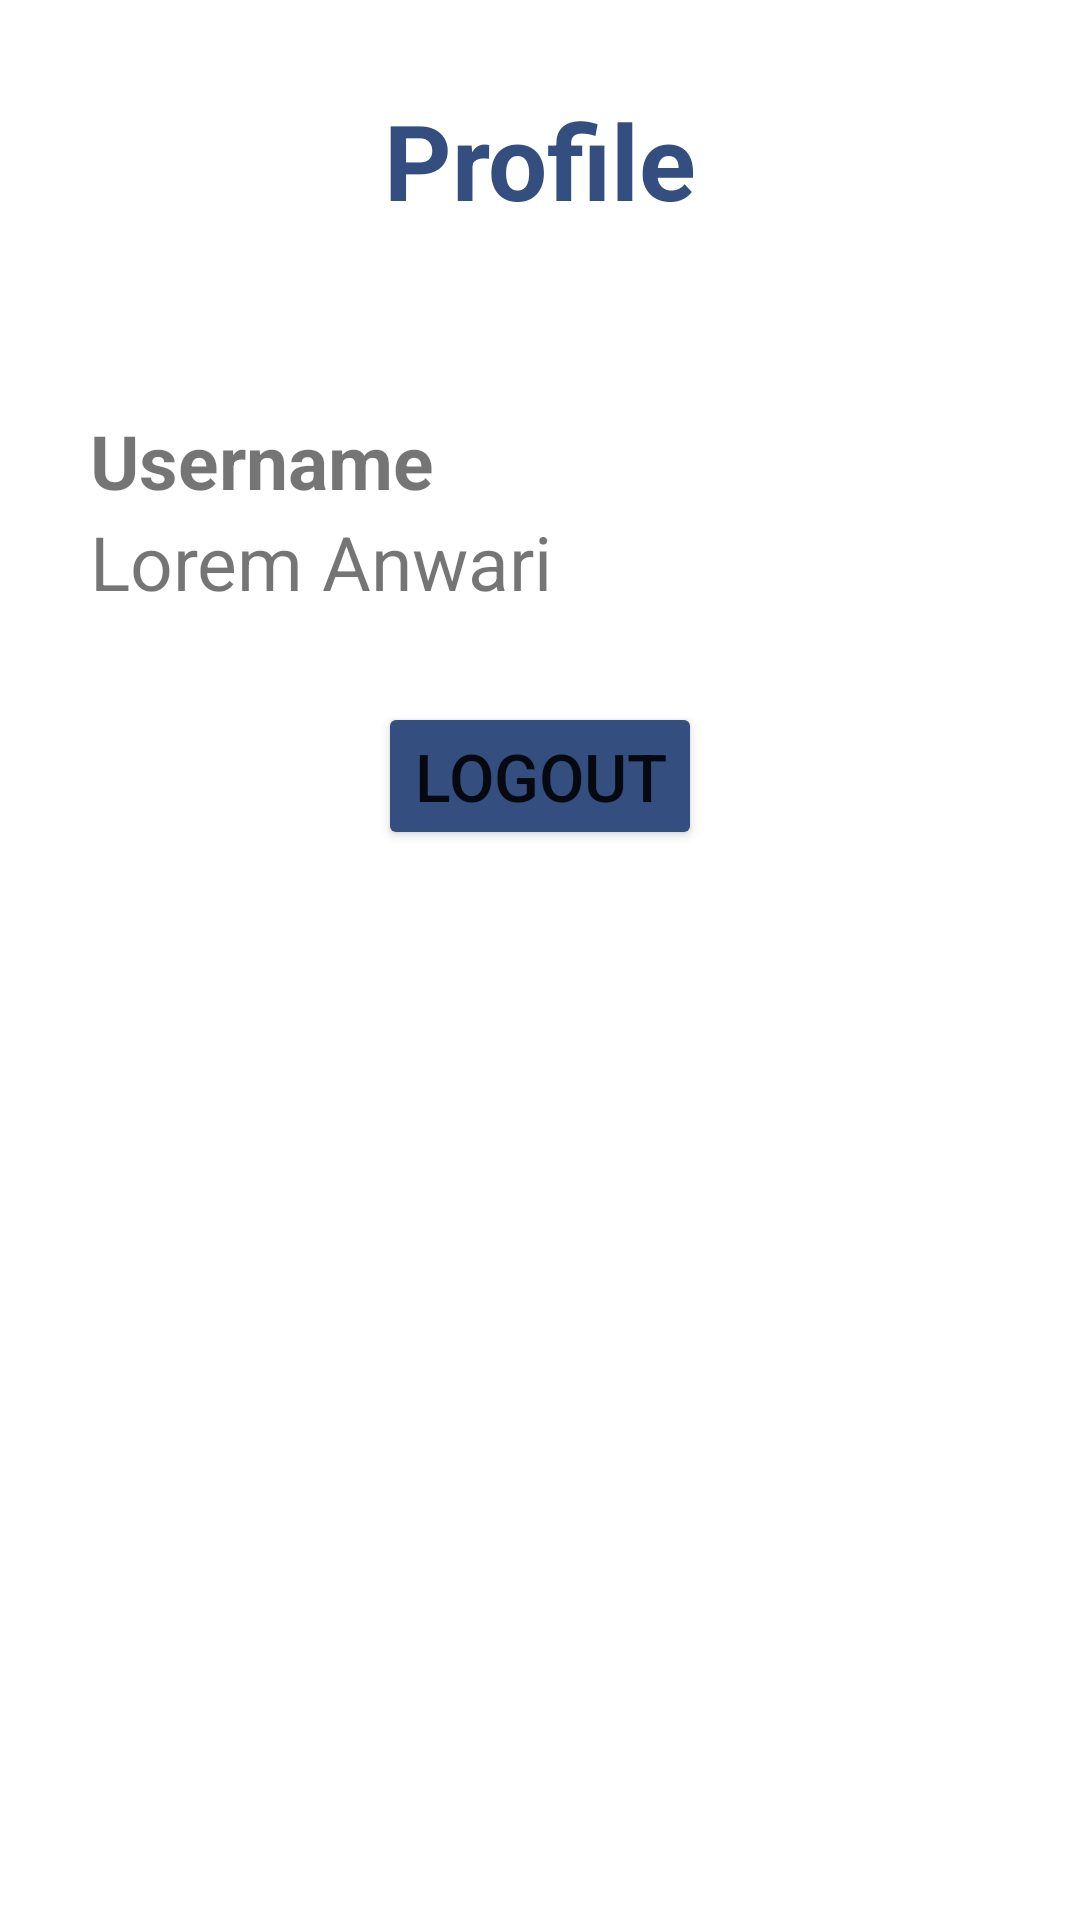

Write the Android layout XML for this screen, with the resource values it uses.
<!-- AndroidManifest.xml: application theme Theme.MyLang -->
<!-- res/layout/activity_profile.xml -->
<?xml version="1.0" encoding="utf-8"?>
<ScrollView
    xmlns:android="http://schemas.android.com/apk/res/android"
    xmlns:app="http://schemas.android.com/apk/res-auto"
    xmlns:tools="http://schemas.android.com/tools"
    android:layout_width="match_parent"
    android:layout_height="match_parent"
    tools:context=".Profile"
    android:fillViewport="true">

    <androidx.constraintlayout.widget.ConstraintLayout
        android:layout_width="match_parent"
        android:layout_height="wrap_content"
        >
        <androidx.constraintlayout.widget.ConstraintLayout
            android:layout_width="match_parent"
            android:layout_height="wrap_content"
            android:id="@+id/div1"
            app:layout_constraintTop_toTopOf="parent"
            app:layout_constraintStart_toStartOf="parent"
            app:layout_constraintEnd_toEndOf="parent"
            >
            <TextView
                android:id="@+id/textlogin"
                android:layout_width="wrap_content"
                android:layout_height="wrap_content"
                android:layout_margin="30dp"
                android:text="Profile"
                android:textColor="#334E7F"
                android:textSize="35sp"
                android:textStyle="bold"
                android:textAlignment="center"
                app:layout_constraintBottom_toBottomOf="parent"
                app:layout_constraintEnd_toEndOf="parent"
                app:layout_constraintStart_toStartOf="parent"
                app:layout_constraintTop_toTopOf="parent" />

        </androidx.constraintlayout.widget.ConstraintLayout>
        <androidx.constraintlayout.widget.ConstraintLayout
            android:layout_width="match_parent"
            android:layout_height="wrap_content"
            android:id="@+id/div2"
            app:layout_constraintTop_toBottomOf="@id/div1"
            app:layout_constraintStart_toStartOf="parent"
            app:layout_constraintEnd_toEndOf="parent"
            android:padding="30dp"
            >
            <TextView
                android:id="@+id/flavUname"
                android:layout_width="wrap_content"
                android:layout_height="wrap_content"
                android:textSize="25sp"
                android:textStyle="bold"
                android:text="Username"
                app:layout_constraintTop_toTopOf="parent"
                app:layout_constraintStart_toStartOf="parent"
                />
            <TextView
                android:id="@+id/txtUname"
                android:layout_width="wrap_content"
                android:layout_height="wrap_content"
                android:textSize="25sp"
                android:text="Lorem Anwari"
                app:layout_constraintTop_toBottomOf="@id/flavUname"
                app:layout_constraintStart_toStartOf="parent"
                />

        </androidx.constraintlayout.widget.ConstraintLayout>
        <androidx.constraintlayout.widget.ConstraintLayout
            android:layout_width="match_parent"
            android:layout_height="wrap_content"
            android:id="@+id/div3"
            app:layout_constraintTop_toBottomOf="@id/div2"
            app:layout_constraintStart_toStartOf="parent"
            app:layout_constraintEnd_toEndOf="parent"
            >
            <Button
                android:id="@+id/btnLogout"
                android:layout_width="wrap_content"
                android:layout_height="wrap_content"
                android:text="logout"
                android:backgroundTint="#334E7F"
                android:textSize="22sp"

                app:layout_constraintTop_toTopOf="parent"
                app:layout_constraintStart_toStartOf="parent"
                app:layout_constraintEnd_toEndOf="parent"
                app:layout_constraintBottom_toBottomOf="parent"
                />

        </androidx.constraintlayout.widget.ConstraintLayout>
    </androidx.constraintlayout.widget.ConstraintLayout>

</ScrollView>
<!-- resources referenced by this layout -->
<resources>
  <style name="Theme.MyLang" parent="Theme.MaterialComponents.DayNight.NoActionBar">
          
          <item name="colorPrimary">@color/purple_500</item>
          <item name="colorPrimaryVariant">@color/purple_700</item>
          <item name="colorOnPrimary">@color/white</item>
          
          <item name="colorSecondary">@color/teal_200</item>
          <item name="colorSecondaryVariant">@color/teal_700</item>
          <item name="colorOnSecondary">@color/black</item>
          
          <item name="android:statusBarColor" tools:targetApi="l">?attr/colorPrimaryVariant</item>
          
      </style>
  <!-- not gathered from this repository: default colours our renderer supplied (Android Studio template values) -->
  <color name="purple_500">#FF6200EE</color>
  <color name="purple_700">#FF3700B3</color>
  <color name="teal_200">#FF03DAC5</color>
  <color name="teal_700">#FF018786</color>
  <color name="black">#FF000000</color>
  <color name="white">#FFFFFFFF</color>
</resources>
